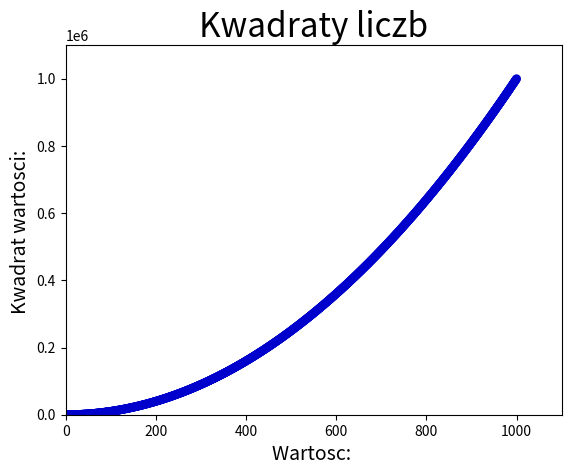

Python code for this plot:
import matplotlib.pyplot as plt

x_val = list(range(1, 1001))
y_val = [x**2 for x in x_val]

plt.scatter(x_val, y_val, c=(0, 0, 0.8), edgecolor='none', s=40)

plt.title("Kwadraty liczb", fontsize=24)
plt.xlabel("Wartosc: ", fontsize=14)
plt.ylabel("Kwadrat wartosci: ", fontsize=14)
#plt.tick_params(axis='both', whitch='major', labelsize=14)

plt.axis([0, 1100, 0, 1100000])

plt.show()
